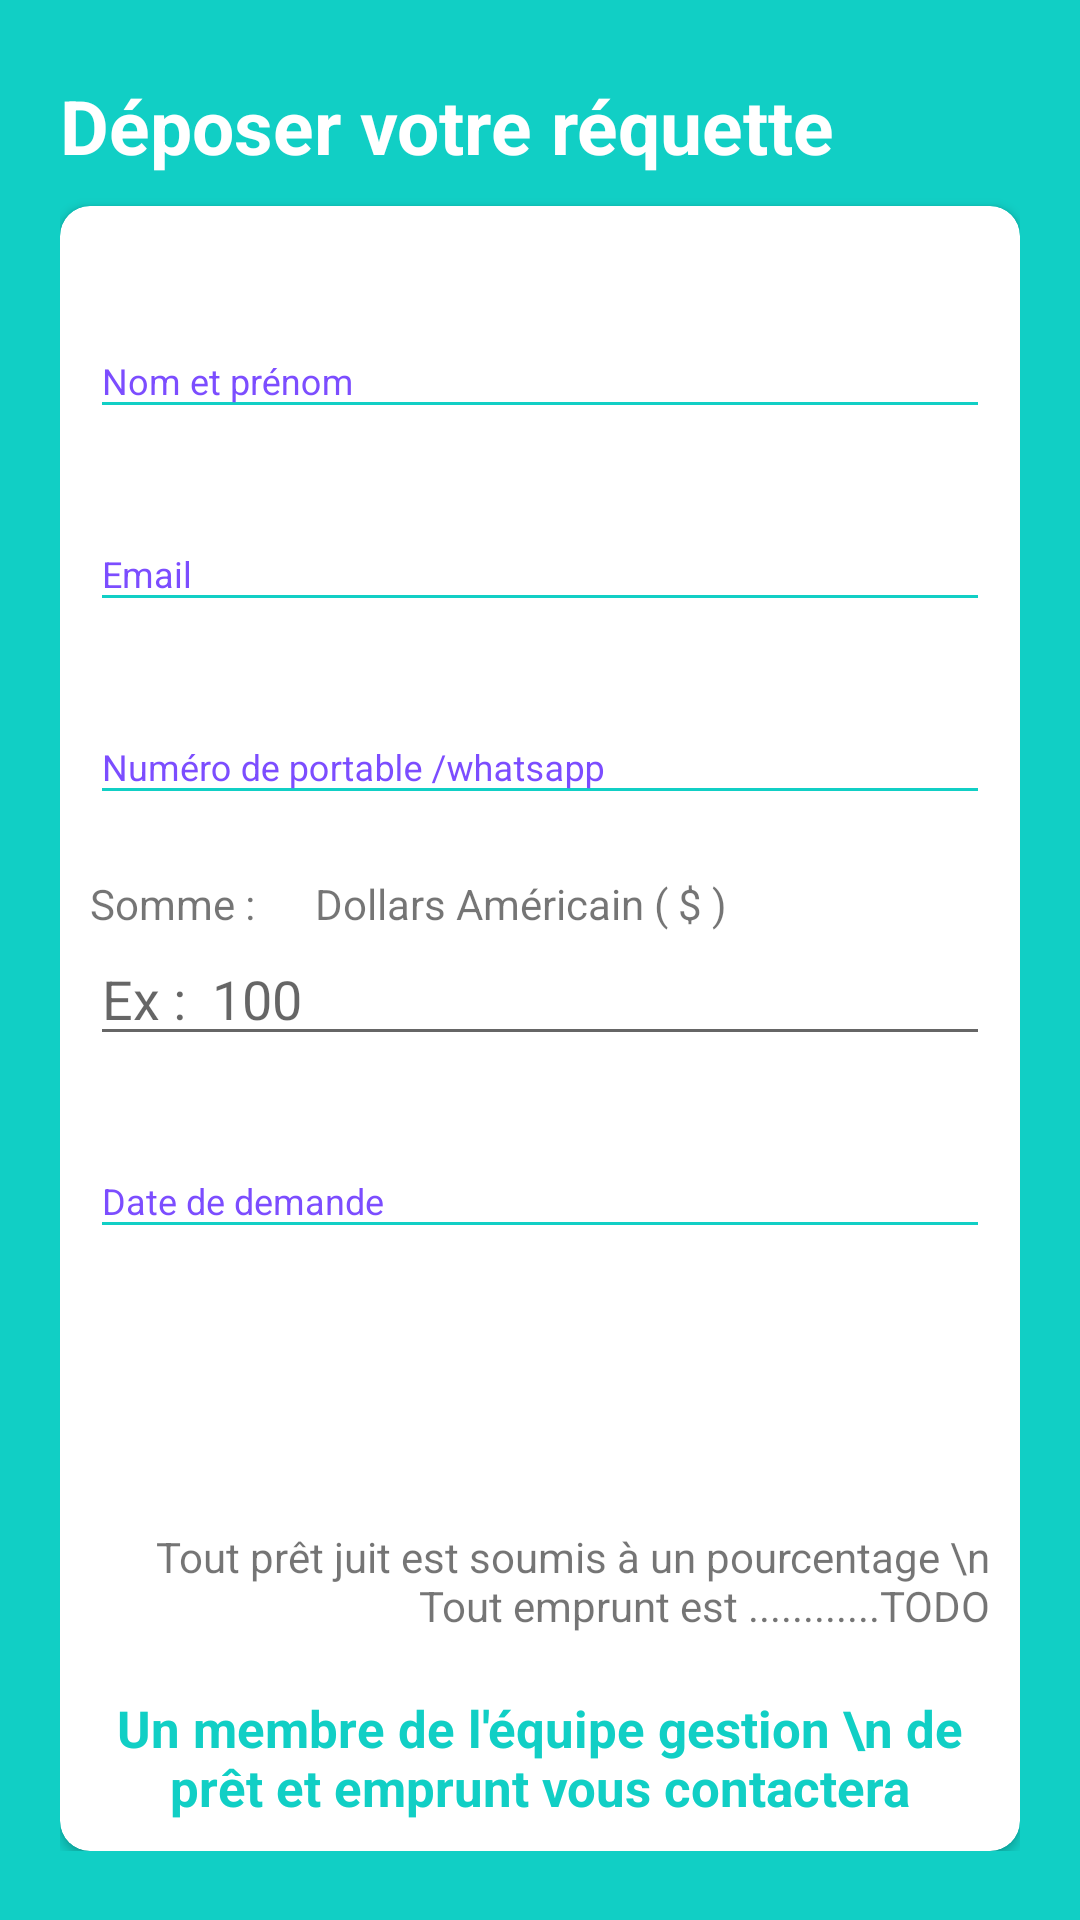

Write the Android layout XML for this screen, with the resource values it uses.
<!-- AndroidManifest.xml: application theme AppTheme -->
<!-- res/layout/activity_contant_pret_emprunt.xml -->
<?xml version="1.0" encoding="utf-8"?>
<RelativeLayout
    xmlns:android="http://schemas.android.com/apk/res/android"
    xmlns:app="http://schemas.android.com/apk/res-auto"
    xmlns:tools="http://schemas.android.com/tools"
    android:layout_width="match_parent"
    android:layout_height="match_parent"
    tools:context=".RegisterActivity"
    android:background="@color/register_bk_color"
    android:focusableInTouchMode="true"
    android:gravity="center"
    android:layout_gravity="center">

    <ScrollView
        android:layout_width="match_parent"
        android:layout_height="wrap_content"
        android:layout_alignParentTop="true">

        <LinearLayout
            android:layout_width="match_parent"
            android:layout_height="match_parent"
            android:layout_marginTop="5dp"
            android:layout_marginBottom="10dp"
            android:orientation="vertical"
            android:padding="20dp">

            <RelativeLayout
                android:layout_width="match_parent"
                android:layout_height="wrap_content">

                <TextView
                    android:id="@+id/txtRegister"
                    style="@style/viewParent.headerText.NoMode"
                    android:layout_width="match_parent"
                    android:layout_alignParentLeft="true"
                    android:layout_centerVertical="true"
                    android:text="Déposer votre réquette"
                    android:textColor="@color/whiteTextColor" />

            </RelativeLayout>

            <androidx.cardview.widget.CardView
                android:layout_width="match_parent"
                android:layout_height="wrap_content"
                android:layout_marginTop="10dp"
                app:cardBackgroundColor="@color/whiteTextColor"
                app:cardCornerRadius="10dp">

                <LinearLayout
                    android:layout_width="match_parent"
                    android:layout_height="wrap_content"
                    android:layout_margin="10dp"
                    android:orientation="vertical">

                    <com.google.android.material.textfield.TextInputLayout
                        android:id="@+id/textInputName"
                        style="@style/parent"
                        android:layout_marginTop="@dimen/loginViewsMargin"
                        android:textColorHint="#7C4DFF">

                        <EditText
                            android:id="@+id/editTextName"
                            style="@style/modifiedEditText"
                            android:hint="Nom et prénom"
                            android:inputType="textPersonName"
                            android:maxLines="1" />
                    </com.google.android.material.textfield.TextInputLayout>

                    <com.google.android.material.textfield.TextInputLayout
                        android:id="@+id/textInputEmail"
                        style="@style/parent"
                        android:layout_marginTop="@dimen/loginViewsMargin"
                        android:textColorHint="#7C4DFF">

                        <EditText
                            android:id="@+id/editTextEmail"
                            style="@style/modifiedEditText"
                            android:hint="@string/login_email_hint"
                            android:inputType="textEmailAddress"
                            android:maxLines="1" />
                    </com.google.android.material.textfield.TextInputLayout>

                    <com.google.android.material.textfield.TextInputLayout
                        android:id="@+id/textInputMobile"
                        style="@style/parent"
                        android:layout_marginTop="@dimen/loginViewsMargin"
                        android:textColorHint="#7C4DFF">

                        <EditText
                            android:id="@+id/editTextMobile"
                            style="@style/modifiedEditText"
                            android:hint="Numéro de portable /whatsapp"
                            android:inputType="phone"
                            android:maxLines="1" />
                    </com.google.android.material.textfield.TextInputLayout>

                    <com.google.android.material.textfield.TextInputLayout
                        android:id="@+id/textInputPassword"
                        style="@style/parent"
                        android:layout_marginTop="@dimen/loginViewsMargin"
                        android:textColorHint="#7C4DFF">

                        <TextView
                            android:id="@+id/textView20"
                            android:layout_width="match_parent"
                            android:layout_height="wrap_content"
                            android:layout_weight="1"
                            android:text="Somme :      Dollars Américain ( $ )" />

                    </com.google.android.material.textfield.TextInputLayout>

                    <EditText
                        android:id="@+id/editText8"
                        android:layout_width="match_parent"
                        android:layout_height="wrap_content"
                        android:layout_weight="1"
                        android:ems="10"
                        android:hint="Ex :  100"
                        android:inputType="number" />

                    <com.google.android.material.textfield.TextInputLayout
                        android:id="@+id/textInputDateDeNaissance"
                        style="@style/parent"
                        android:layout_marginTop="@dimen/loginViewsMargin"
                        android:textColorHint="#7C4DFF">

                        <EditText
                            android:id="@+id/editTextDateDeNaissance"
                            style="@style/modifiedEditText"
                            android:hint="Date de demande "
                            android:inputType="date"
                            android:maxLines="1" />

                    </com.google.android.material.textfield.TextInputLayout>

                    <Button
                        android:id="@+id/btnLoginButton2"
                        style="@style/loginButton"
                        android:layout_width="wrap_content"
                        android:layout_height="wrap_content"
                        android:layout_gravity="center_horizontal"
                        android:layout_marginTop="@dimen/loginViewsMargin"
                        android:text="Envoyer" />

                    <com.google.android.material.textfield.TextInputLayout
                        android:id="@+id/textInputPersonneSecondaire"
                        style="@style/parent"
                        android:layout_marginTop="@dimen/loginViewsMargin"
                        android:textColorHint="#7C4DFF">

                        <TextView
                            android:id="@+id/textView22"
                            android:layout_width="match_parent"
                            android:layout_height="wrap_content"
                            android:layout_marginTop="5dp"
                            android:layout_weight="1"
                            android:gravity="right"
                            android:text="Tout prêt juit est soumis à un pourcentage \n Tout emprunt est ............TODO"
                            android:textColor="@color/color_button_default" />
                    </com.google.android.material.textfield.TextInputLayout>


                    <TextView
                        style="@style/parent"
                        android:layout_marginTop="@dimen/loginViewsMargin"
                        android:onClick="onLoginClick"
                        android:text="Un membre de l'équipe gestion \n de prêt et emprunt vous contactera"
                        android:textAlignment="center"
                        android:textColor="@color/themeColor"
                        android:textSize="17sp"
                        android:textStyle="bold" />

                </LinearLayout>
            </androidx.cardview.widget.CardView>


        </LinearLayout>
    </ScrollView>
    <View
        android:layout_marginTop="20dp"
        android:layout_alignParentTop="true"
        android:layout_alignParentRight="true"
        android:layout_width="11dp"
        android:layout_height="match_parent"
        android:background="@drawable/ic_side_bg"/>
</RelativeLayout>
<!-- resources referenced by this layout -->
<resources>
  <color name="register_bk_color">#11CFC5</color>
  <color name="themeColor">#11CFC5</color>
  <color name="whiteTextColor">#fff</color>
  <dimen name="loginViewsMargin">20dp</dimen>
  <string name="login_email_hint">Email</string>
  <style name="loginButton" parent="viewParent">
          <item name="android:background">@drawable/button_background_blue</item>
          <item name="android:textColor">@color/whiteTextColor</item>
          <item name="android:textStyle">bold</item>
      </style>
  <style name="modifiedEditText" parent="parent">
          <item name="android:textSize">@dimen/newsMoreTextSize</item>
          <item name="android:backgroundTint">@color/primaryTextColor</item>
      </style>
  <style name="parent">
          <item name="android:layout_width">match_parent</item>
          <item name="android:layout_height">wrap_content</item>
      </style>
  <style name="viewParent.headerText.NoMode">
          <item name="android:textColor">@color/darkTextColor</item>
      </style>
  <style name="AppTheme" parent="Theme.AppCompat.Light.DarkActionBar">
          
          <item name="colorPrimary">@color/colorPrimary</item>
          <item name="colorPrimaryDark">@color/colorPrimaryDark</item>
          <item name="colorAccent">@color/colorAccent</item>
      </style>
  <style name="viewParent">
          <item name="android:layout_width">wrap_content</item>
          <item name="android:layout_height">wrap_content</item>
      </style>
  <dimen name="newsMoreTextSize">12sp</dimen>
  <color name="primaryTextColor">#11CFC5</color>
  <color name="darkTextColor">#020000</color>
  <color name="colorPrimary">#ffffff</color>
  <color name="colorPrimaryDark">#ffffff</color>
  <color name="colorAccent">#ffffff</color>
</resources>
